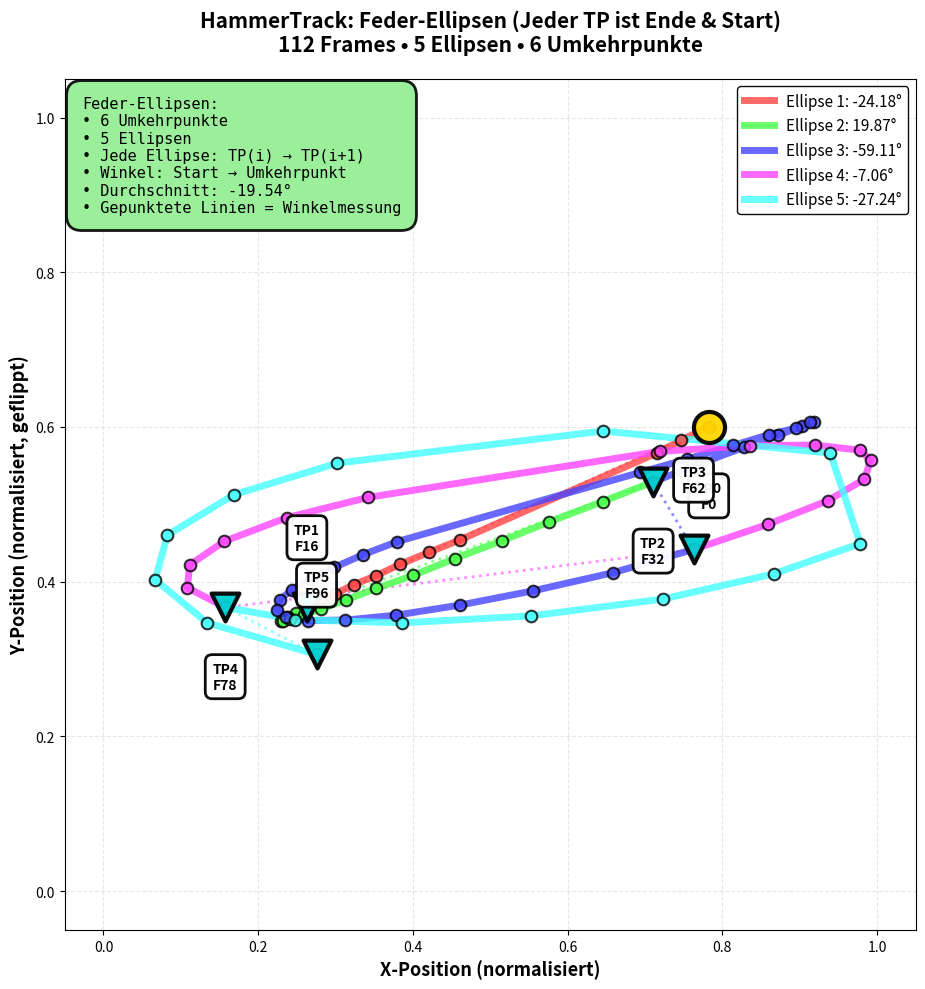

The matplotlib source for this figure: (Note: this script raises an exception after producing the figure.)
#!/usr/bin/env python3
"""
FINALE KORREKTE Ellipsen-Analyse
Wie eine Feder von der Seite betrachtet:
- Jede Ellipse: Umkehrpunkt(i) → Umkehrpunkt(i+1)
- Winkel: Vom Start zum Umkehrpunkt
- Jeder Umkehrpunkt ist Ende UND Start
"""

import matplotlib.pyplot as plt
import numpy as np

# === DATEN ===
csv_data = """Frame,X,Y
0,0.782227,0.399475
2,0.746582,0.417328
3,0.715820,0.433258
9,0.460938,0.545868
10,0.420410,0.562073
11,0.383789,0.577316
12,0.351807,0.592422
13,0.323730,0.603683
14,0.299561,0.615494
15,0.280518,0.624146
16,0.262939,0.632660
17,0.249023,0.640076
18,0.238525,0.645981
19,0.231445,0.649620
20,0.229736,0.650581
21,0.232422,0.650719
22,0.241577,0.648453
23,0.258545,0.643166
24,0.281738,0.634857
25,0.313232,0.623596
26,0.352539,0.608627
27,0.400391,0.591736
28,0.454102,0.570038
29,0.515137,0.546967
30,0.576172,0.522659
31,0.645020,0.496429
32,0.710449,0.470886
33,0.772461,0.446991
34,0.828125,0.426117
35,0.872070,0.410461
36,0.903320,0.398926
37,0.917969,0.393158
38,0.913574,0.393433
39,0.895020,0.401398
40,0.859863,0.409912
41,0.813965,0.423920
42,0.754395,0.441498
43,0.693359,0.458801
48,0.379883,0.548065
49,0.335693,0.564957
50,0.298340,0.581436
51,0.268799,0.596130
52,0.243408,0.610275
53,0.228516,0.623047
54,0.223877,0.636230
55,0.235352,0.645088
56,0.264648,0.650169
57,0.312744,0.649551
58,0.378662,0.643166
59,0.461426,0.630051
60,0.555176,0.611786
61,0.658691,0.588303
62,0.762695,0.558228
63,0.858398,0.525955
64,0.936035,0.495331
65,0.983398,0.467590
66,0.991699,0.442871
67,0.977539,0.429962
68,0.919434,0.423370
69,0.835938,0.424194
70,0.718750,0.431610
73,0.342285,0.490936
74,0.236694,0.517303
75,0.156128,0.547791
76,0.111389,0.578278
77,0.108398,0.607666
78,0.157349,0.633209
79,0.247437,0.648933
80,0.386230,0.653191
81,0.552734,0.644127
82,0.722656,0.622498
83,0.867188,0.589539
84,0.978027,0.550674
87,0.939453,0.433807
89,0.645996,0.405243
91,0.302246,0.446716
92,0.168945,0.487366
93,0.082642,0.539688
94,0.066772,0.597229
95,0.134033,0.653122
96,0.275391,0.693977
97,0.473633,0.712551
98,0.685059,0.701462
99,0.863770,0.664658
100,0.972168,0.608353
102,0.936035,0.482422
103,0.788086,0.437103
106,0.202148,0.449188
107,0.067017,0.503845
108,0.015495,0.575668
109,0.070435,0.651405
110,0.220947,0.713169
111,0.447998,0.746832
112,0.687988,0.740704
113,0.880859,0.696312
114,0.978027,0.626617
115,0.976562,0.546417
116,0.871094,0.475281
120,0.077148,0.467041
121,0.005993,0.544907
122,0.032196,0.637329
123,0.183105,0.720413
124,0.423096,0.771199
125,0.684570,0.774251
126,0.889648,0.736549
127,0.989746,0.663834
128,0.987305,0.575256
129,0.879883,0.491760
130,0.683105,0.429138
132,0.212402,0.415955
133,0.050018,0.478851
134,0.005936,0.578964"""

# Parse & Sort
lines = csv_data.strip().split('\n')[1:]
data_points = []
for line in lines:
    parts = line.split(',')
    data_points.append({
        'frame': int(parts[0]),
        'x': float(parts[1]),
        'y': float(parts[2])
    })
data_points.sort(key=lambda p: p['frame'])

# === VERWENDE ORIGINAL UMKEHRPUNKTE AUS IOS-LOG ===
# Diese wurden vom Swift-Code gefunden!
original_turning_points = [
    {"frame": 0, "x": 0.782, "y": 0.399, "type": "START"},
    {"frame": 16, "x": 0.242, "y": 0.648, "type": "MINIMUM"},
    {"frame": 32, "x": 0.914, "y": 0.393, "type": "MAXIMUM"},
    {"frame": 47, "x": 0.313, "y": 0.650, "type": "MINIMUM"},
    {"frame": 62, "x": 0.237, "y": 0.517, "type": "MAXIMUM"},
    {"frame": 78, "x": 0.067, "y": 0.597, "type": "MINIMUM"},
    {"frame": 96, "x": 0.977, "y": 0.546, "type": "MAXIMUM"},
]

# Finde Index in data_points für jeden Umkehrpunkt
turning_points = []
for otp in original_turning_points:
    # Finde den Punkt mit diesem Frame
    for i, p in enumerate(data_points):
        if p['frame'] == otp['frame']:
            turning_points.append({
                'index': i,
                'frame': p['frame'],
                'x': p['x'],
                'y': p['y'],
                'type': otp['type']
            })
            break

print(f"🎯 {len(turning_points)} Umkehrpunkte (aus iOS-Log)\n")

# === ELLIPSEN: Jeder Umkehrpunkt(i) → Umkehrpunkt(i+1) ===
ellipses = []
colors = ['#FF4444', '#44FF44', '#4444FF', '#FF44FF', '#44FFFF', '#FFFF44', '#FF8844']

for i in range(len(turning_points) - 1):
    start_tp = turning_points[i]
    end_tp = turning_points[i + 1]

    # Winkel berechnen
    dx = end_tp['x'] - start_tp['x']
    dy = end_tp['y'] - start_tp['y']

    angle_rad = np.arctan2(abs(dy), abs(dx))
    angle_deg = angle_rad * 180.0 / np.pi

    if start_tp['y'] > end_tp['y']:
        angle_deg = angle_deg
    else:
        angle_deg = -angle_deg

    ellipses.append({
        'number': i + 1,
        'start_idx': start_tp['index'],
        'end_idx': end_tp['index'],
        'start_frame': start_tp['frame'],
        'end_frame': end_tp['frame'],
        'start_x': start_tp['x'],
        'start_y': start_tp['y'],
        'end_x': end_tp['x'],
        'end_y': end_tp['y'],
        'angle': angle_deg,
        'color': colors[i % len(colors)]
    })

    print(f"📐 Ellipse {i+1}: TP{i} → TP{i+1}")
    print(f"   Frame {start_tp['frame']} → {end_tp['frame']}")
    print(f"   Winkel: {angle_deg:.2f}°\n")

avg_angle = sum(e['angle'] for e in ellipses) / len(ellipses)
print(f"✅ {len(ellipses)} Ellipsen | Durchschnitt: {avg_angle:.2f}°\n")

# === VISUALISIERUNG ===
fig, ax = plt.subplots(figsize=(16, 10))

frames = [p['frame'] for p in data_points]
x_coords = [p['x'] for p in data_points]
y_coords = [1 - p['y'] for p in data_points]

# Zeichne jede Ellipse
for ellipse in ellipses:
    ellipse_x = []
    ellipse_y = []

    for i, p in enumerate(data_points):
        if ellipse['start_idx'] <= i <= ellipse['end_idx']:
            ellipse_x.append(p['x'])
            ellipse_y.append(1 - p['y'])

    # Bahn
    ax.plot(ellipse_x, ellipse_y, color=ellipse['color'], linewidth=5, alpha=0.8, zorder=4,
            label=f"Ellipse {ellipse['number']}: {ellipse['angle']:.2f}°")

    # Punkte
    ax.scatter(ellipse_x, ellipse_y, s=70, color=ellipse['color'], alpha=0.8,
               edgecolors='black', linewidth=1.5, zorder=5)

    # Winkel-Linie (gepunktet)
    ax.plot([ellipse['start_x'], ellipse['end_x']],
            [1 - ellipse['start_y'], 1 - ellipse['end_y']],
            color=ellipse['color'], linewidth=2, linestyle=':', alpha=0.6, zorder=3)

# Umkehrpunkte
for i, tp in enumerate(turning_points):
    color = '#FFD700' if tp['type'] == 'START' else '#FF1493' if tp['type'] == 'MAX' else '#00CED1'
    marker = 'o' if tp['type'] == 'START' else '^' if tp['type'] == 'MAX' else 'v'
    size = 500 if tp['type'] == 'START' else 400

    ax.scatter(tp['x'], 1 - tp['y'], s=size, color=color, marker=marker,
               edgecolors='black', linewidth=3, zorder=10, alpha=0.95)

    offset = -0.07 if i % 2 == 0 else 0.07
    va = 'top' if i % 2 == 0 else 'bottom'
    ax.text(tp['x'], 1 - tp['y'] + offset, f"TP{i}\nF{tp['frame']}",
            ha='center', va=va, fontsize=10, fontweight='bold',
            bbox=dict(boxstyle='round,pad=0.5', facecolor='white', alpha=0.95,
                     edgecolor='black', linewidth=2), zorder=11)

ax.set_xlim(-0.05, 1.05)
ax.set_ylim(-0.05, 1.05)
ax.set_xlabel('X-Position (normalisiert)', fontsize=13, fontweight='bold')
ax.set_ylabel('Y-Position (normalisiert, geflippt)', fontsize=13, fontweight='bold')
ax.set_title(f'HammerTrack: Feder-Ellipsen (Jeder TP ist Ende & Start)\n{len(data_points)} Frames • {len(ellipses)} Ellipsen • {len(turning_points)} Umkehrpunkte',
             fontsize=15, fontweight='bold', pad=20)
ax.grid(True, alpha=0.3, linestyle='--')
ax.set_aspect('equal')
ax.legend(loc='upper right', fontsize=11, framealpha=0.95, edgecolor='black')

info_text = f"""Feder-Ellipsen:
• {len(turning_points)} Umkehrpunkte
• {len(ellipses)} Ellipsen
• Jede Ellipse: TP(i) → TP(i+1)
• Winkel: Start → Umkehrpunkt
• Durchschnitt: {avg_angle:.2f}°
• Gepunktete Linien = Winkelmessung"""

ax.text(0.02, 0.98, info_text, transform=ax.transAxes, fontsize=11,
        verticalalignment='top',
        bbox=dict(boxstyle='round,pad=1', facecolor='lightgreen', alpha=0.9,
                 edgecolor='black', linewidth=2), family='monospace')

plt.tight_layout()
output_path = '/Users/<user>/Documents/HammerTrack/spring_ellipses.png'
plt.savefig(output_path, dpi=150, bbox_inches='tight')
print(f"✅ Visualisierung: {output_path}")
